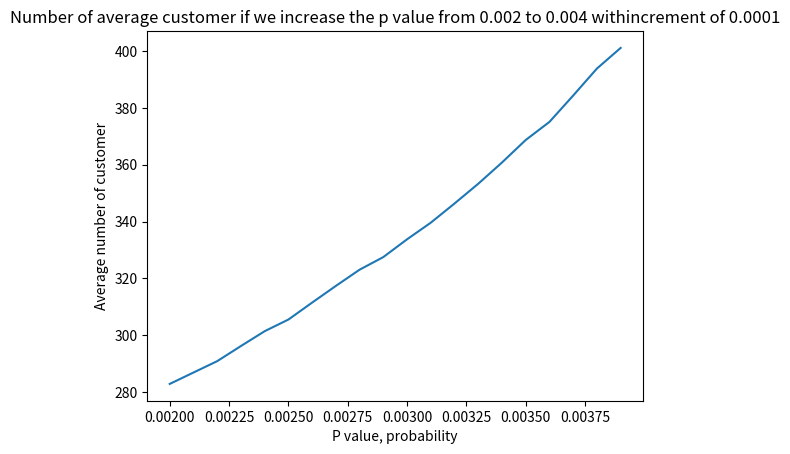
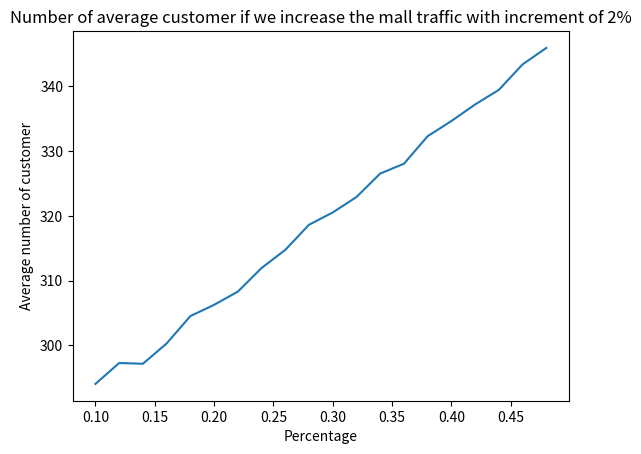

Write Python code to recreate these figures, in order.
# =============================================================================
# Randomness and MonteCarlo Method 2
# Customer Flow Simulation page 195
# Daniel P. Maki and Maynard Thompson, Mathematical Modeling and Computer Simulation,
# Belmont, CA: Thomson Brooks/Cole, 2006:
#
# [redacted]
# [redacted]
#
# =============================================================================

import numpy as np
import matplotlib.pyplot as plt

# The number of iterations the simulation will do for the day
trials = 1000

# Input data from the assignment
mean = np.array([10, 15, 5, 15, 10])
standardDeviation = np.array([2.3, 2.8, 1.6, 2.8, 2.3])
variance = standardDeviation ** 2

# Get the n and p of the first data to generate a binomial distribution
coreCustomerPValue = 1 - variance / mean
coreCustomerNValue = mean / coreCustomerPValue
casualCustomerPValue = 0.01
casualCustomerNValue = np.array([100, 150, 50, 150, 100])

# total number at each time segments for 1 iteration (20 time segments)
totalCore = np.zeros(20)
totalCasual = np.zeros(20)
totalCustomer = np.zeros(20)

# Total number of customer for 1000 trials
customerForEachIteration = np.zeros(trials)

# number of Customer of all iteration for each time segment
coreCustomerForEachTimeSegment = np.zeros(20)
normalCustomerForEachTimeSegment = np.zeros(20)
totalCustomerForEachTimeSegment = np.zeros(20)

"""""
    This function is used to calculate all the data to generate the table in the assignment
    It will calculate the number of total customer for all day, for each segment
    It will also calculate the number of core and casual customer at each segment
    :parameter n the p value to calculate for the binomial distribution for each time segment
"""""


def getTheDataForTable(n):
    numberOfIteration = 0
    coreCustomer = 0
    casualCustomer = 0
    # Define global variable to access and modify
    global totalCore
    global casualCustomerPValue
    global totalCasual
    global totalCustomer
    global coreCustomerForEachTimeSegment
    global normalCustomerForEachTimeSegment
    global totalCustomerForEachTimeSegment
    global customerForEachIteration
    while (numberOfIteration < trials):
        for i in range(1, 21, 1):
            # Perform a context switch for the time segments
            if (i <= 2):  # 11-12 PM
                count = 0
            else:
                casualCustomerPValue = n * (coreCustomer + casualCustomer) + 0.01
                if (i <= 4):  # 12 - 1 PM
                    count = 1
                else:
                    if (i <= 12):  # 1-5 PM
                        count = 2
                    else:
                        if (i <= 18):  # 5-8PM
                            count = 3
                        else:
                            count = 4  # 8 - 9 PM
            # Draw a number of a binomial distribution
            coreCustomer = np.random.binomial(coreCustomerNValue[count], coreCustomerPValue[count])
            casualCustomer = np.random.binomial(casualCustomerNValue[count], casualCustomerPValue)
            allCustomer = coreCustomer + casualCustomer  # Get and save the data for each time segment
            totalCore[i - 1] = totalCore[i - 1] + coreCustomer
            totalCasual[i - 1] = totalCasual[i - 1] + casualCustomer
            totalCustomer[i - 1] = totalCustomer[i - 1] + allCustomer

        # Get and save the data for all time segment across all iteration
        for i in range(1, 21, 1):
            coreCustomerForEachTimeSegment[i - 1] = coreCustomerForEachTimeSegment[i - 1] + totalCore[i - 1]
            normalCustomerForEachTimeSegment[i - 1] = normalCustomerForEachTimeSegment[i - 1] + totalCasual[i - 1]
            totalCustomerForEachTimeSegment[i - 1] = totalCustomerForEachTimeSegment[i - 1] + totalCustomer[i - 1]

        customerForEachIteration[numberOfIteration] = sum(totalCustomer)
        numberOfIteration = numberOfIteration + 1
        # Reset to a whole new day
        totalCustomer = np.zeros(20)
        totalCore = np.zeros(20)
        totalCasual = np.zeros(20)
    return customerForEachIteration / trials


"""
    This function is used to perform the analysis of the relationship between
    the p value versus the total average number of customer
    This function will also analyze the relationship between the mall traffic and the
    total average number of customer
"""


def Analysis():
    # Define these gloval vaiable for access and modify
    global casualCustomerNValue
    global coreCustomerForEachTimeSegment
    global normalCustomerForEachTimeSegment
    global totalCustomerForEachTimeSegment
    global customerForEachIteration

    coreCustomerForEachTimeSegment = np.zeros(20)
    normalCustomerForEachTimeSegment = np.zeros(20)
    totalCustomerForEachTimeSegment = np.zeros(20)
    customerForEachIteration = np.zeros(trials)

    # The p value
    xAxis = np.arange(0.002, 0.004, 0.0001)
    yAxis = []

    # The percentage increase of mall traffic
    xAxisPercentage = []
    yAxisPercentage = []

    percent = 0.1  # Initialze value assume that the store increase 10 percent

    for i in xAxis:
        # Assume that the new customer value will change with respect to the frequency
        # Not change after it receive new value
        # For example : the change will based on default value
        # Not based on the previous change

        casualCustomerNValue = np.array([100, 150, 50, 150, 100])

        # Get the total number of customer with respect to that p value
        yAxis.append(np.sum(getTheDataForTable(i)))

        casualCustomerNValue = casualCustomerNValue * (1 + percent)
        xAxisPercentage.append(percent)
        yAxisPercentage.append(np.sum(getTheDataForTable(xAxis[0])))
        percent = percent + 0.02

    # Plot and label the figures
    plt.figure()
    plt.plot(xAxis, yAxis)
    plt.xlabel('P value, probability')
    plt.ylabel('Average number of customer')
    plt.title('Number of average customer if we increase the p value from 0.002 to 0.004 with'
              'increment of 0.0001')
    plt.figure()
    plt.plot(xAxisPercentage, yAxisPercentage)
    plt.xlabel('Percentage')
    plt.ylabel('Average number of customer')
    plt.title('Number of average customer if we increase the mall traffic with increment of 2%')
    plt.show()


def main():
    getTheDataForTable(0.002)
    # Display the table
    print('Time Segment' + '\t' + 'Mean number of Core' + '\t\t' + 'Mean number of Casual' + '\t' + 'Mean Total')
    print('------------------------------------------------------------------------')
    for i in range(1, 21, 1):
        print('\t' + str(i) + '\t\t\t\t' + str((coreCustomerForEachTimeSegment / trials)[i - 1]) + '\t\t\t\t\t' + str(
            (normalCustomerForEachTimeSegment / trials)[i - 1]) \
              + '\t\t\t\t' + str((totalCustomerForEachTimeSegment / trials)[i - 1]))

    # Get the data for the last row
    coreSum = np.sum(coreCustomerForEachTimeSegment / trials)
    casualSum = np.sum(normalCustomerForEachTimeSegment / trials)
    totalSum = np.sum(totalCustomerForEachTimeSegment / trials)

    print('------------------------------------------------------------------------')
    print('Total' + '\t\t\t\t' + str(coreSum) + '\t\t\t\t\t' + str(casualSum) + '\t\t\t\t' + str(totalSum))
    print('Standard Deviation of the total customer   ' + str(np.std(customerForEachIteration)))

    Analysis()


main()
